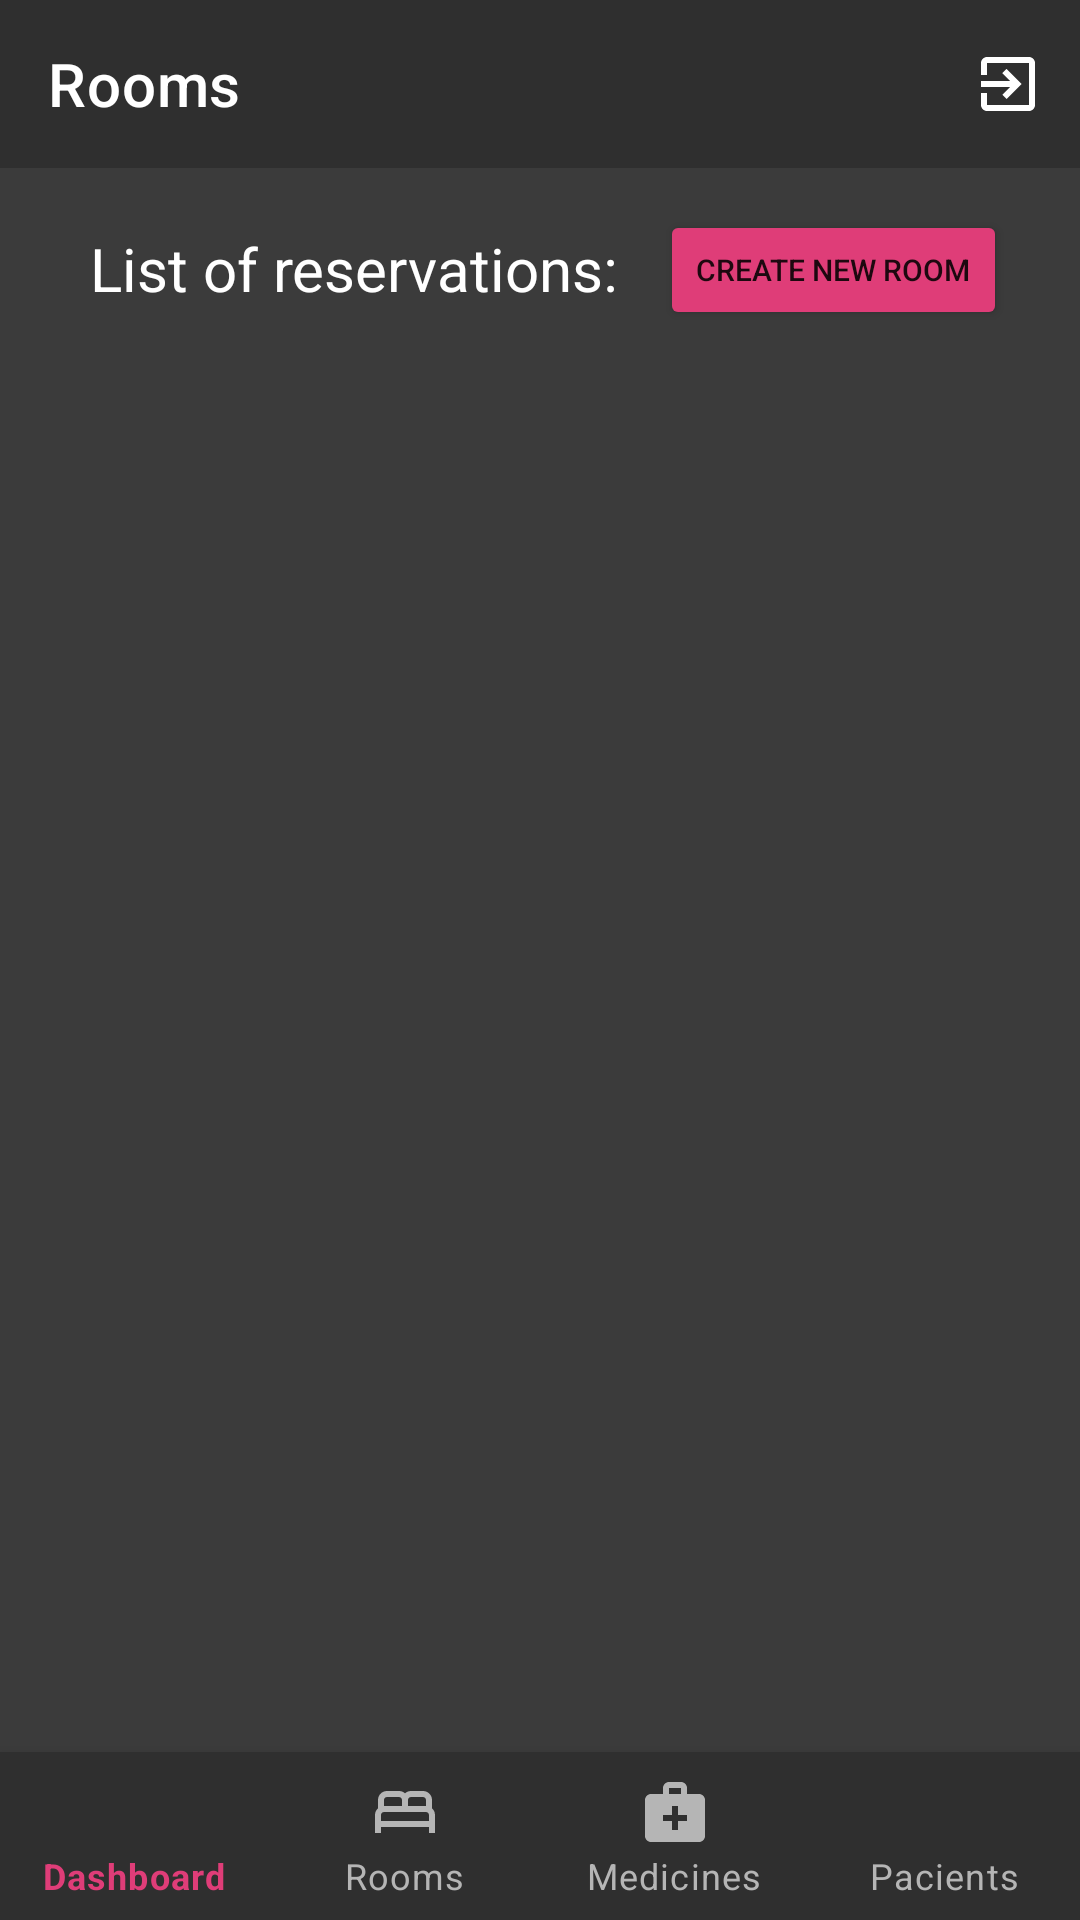

Android layout source for this screen:
<!-- AndroidManifest.xml: application theme Theme.Hospital -->
<!-- res/layout/activity_rooms_doctor.xml -->
<?xml version="1.0" encoding="utf-8"?>
<RelativeLayout xmlns:android="http://schemas.android.com/apk/res/android"
    xmlns:app="http://schemas.android.com/apk/res-auto"
    xmlns:tools="http://schemas.android.com/tools"
    android:layout_width="match_parent"
    android:layout_height="match_parent"
    tools:context=".doctor.RoomsDoctorActivity"
    android:background="@color/background"
    >



    
    <androidx.appcompat.widget.Toolbar
        android:id="@+id/toolbar"
        android:layout_width="match_parent"
        android:layout_height="wrap_content"
        android:background="@color/background_nav_bar"
        app:menu="@menu/toolbar_menu"
        app:title="@string/rooms_title"
        app:titleTextColor="@color/white" />
    

    <TextView
        android:id="@+id/rooms_recycler_view_title"
        android:layout_width="wrap_content"
        android:layout_height="wrap_content"
        android:layout_below="@+id/toolbar"

        android:layout_marginStart="30dp"
        android:layout_marginTop="20dp"
        android:text="List of reservations:"
        android:textColor="@color/white"
        android:textSize="20sp" />

    <Button
        android:id="@+id/btn_create_new_room"
        android:layout_width="wrap_content"
        android:layout_height="40dp"
        android:layout_below="@id/toolbar"
        android:layout_marginStart="220dp"
        android:layout_marginTop="14dp"
        android:backgroundTint="@color/pink"
        android:text="Create new room"
        android:textSize="10dp" />

    

    <androidx.recyclerview.widget.RecyclerView
        android:id="@+id/recycler_rooms_view"
        android:layout_width="330dp"
        android:layout_height="550dp"
        android:layout_below="@+id/rooms_recycler_view_title"
        android:layout_centerHorizontal="true"
        android:layout_marginTop="20dp"
        app:layoutManager="androidx.recyclerview.widget.LinearLayoutManager" />


    <com.google.android.material.bottomnavigation.BottomNavigationView
        android:id="@+id/bottom_nav_doctor"
        android:layout_width="match_parent"
        android:layout_height="wrap_content"
        android:layout_alignParentBottom="true"
        app:itemBackground="@color/background_nav_bar"
        app:itemIconTint="@drawable/selector"
        app:itemTextColor="@drawable/selector"
        app:menu="@menu/doctor_bottom_menu"
        app:labelVisibilityMode="labeled"
        />

</RelativeLayout>
<!-- resources referenced by this layout -->
<resources>
  <color name="background">#3B3B3B</color>
  <color name="background_nav_bar">#2F2F2F</color>
  <color name="pink">#DF3D78</color>
  <color name="white">#FFFFFFFF</color>
  <!-- drawable selector (drawable) -->
  <?xml version="1.0" encoding="utf-8"?>
  <selector xmlns:android="http://schemas.android.com/apk/res/android">
  
      <item
          android:state_selected="true"
          android:drawable="@color/pink"
          android:color = "@color/pink"
          />
  
      <item
          android:state_selected="false"
          android:drawable="@color/grey_text"
          android:color = "@color/grey_text"
          />
  
  </selector>
  <string name="rooms_title">Rooms</string>
  <style name="Theme.Hospital" parent="Theme.MaterialComponents.DayNight.NoActionBar">
          
          <item name="colorPrimary">@color/purple_500</item>
          <item name="colorPrimaryVariant">@color/colorPrimaryDark</item>
          <item name="colorOnPrimary">@color/white</item>
          
          <item name="colorSecondary">@color/teal_200</item>
          <item name="colorSecondaryVariant">@color/teal_700</item>
          <item name="colorOnSecondary">@color/black</item>
          
          <item name="android:statusBarColor" tools:targetApi="l">?attr/colorPrimaryVariant</item>
          
      </style>
  <color name="grey_text">#B5B5B5</color>
  <color name="purple_500">#FF6200EE</color>
  <color name="colorPrimaryDark">#3C3C3C</color>
  <color name="teal_200">#FF03DAC5</color>
  <color name="teal_700">#FF018786</color>
  <color name="black">#FF000000</color>
</resources>
